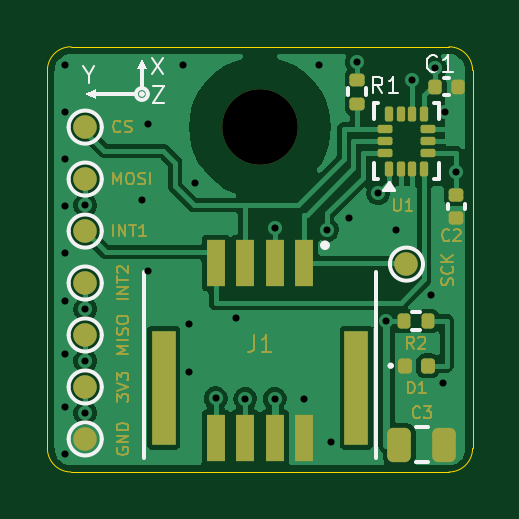
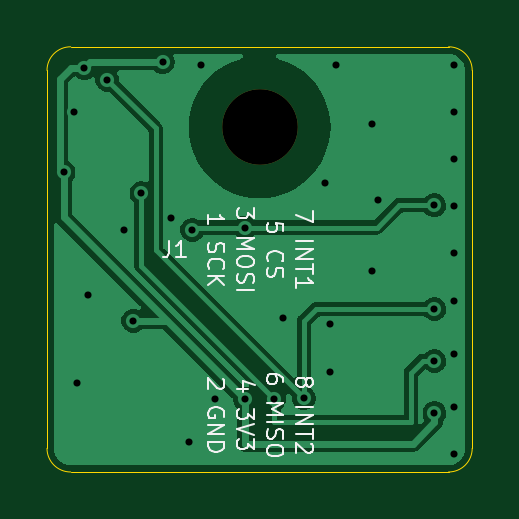
Circuit board: 10 layer files. Board 18.0 x 18.0 mm.
- drill: drill_report.txt (633 bytes)
- bottom_copper: imu-B_Cu.gbl (22529 bytes)
- bottom_mask: imu-B_Mask.gbs (514 bytes)
- bottom_silk: imu-B_Silkscreen.gbo (16372 bytes)
- outline: imu-Edge_Cuts.gm1 (896 bytes)
- top_copper: imu-F_Cu.gtl (41139 bytes)
- top_mask: imu-F_Mask.gts (19517 bytes)
- top_silk: imu-F_Silkscreen.gto (24911 bytes)
- drill: imu-NPTH.drl (338 bytes)
- drill: imu-PTH.drl (803 bytes)

=== drill: drill_report.txt (633 bytes, source withheld) ===
=== bottom_copper: imu-B_Cu.gbl (22529 bytes, source omitted) ===
=== bottom_mask: imu-B_Mask.gbs ===
%TF.GenerationSoftware,KiCad,Pcbnew,10.0.6*%
%TF.CreationDate,2026-11-11T17:56:15-07:00*%
%TF.ProjectId,imu,696d752e-6b69-4636-9164-5f7063625858,rev?*%
%TF.SameCoordinates,Original*%
%TF.FileFunction,Soldermask,Bot*%
%TF.FilePolarity,Negative*%
%FSLAX46Y46*%
G04 Gerber Fmt 4.6, Leading zero omitted, Abs format (unit mm)*
G04 Created by KiCad (PCBNEW 10.0.6) date 2026-11-11 17:56:15*
%MOMM*%
%LPD*%
G01*
G04 APERTURE LIST*
%ADD10C,3.200000*%
G04 APERTURE END LIST*
D10*
%TO.C,*%
X9000000Y-3400000D03*
%TD*%
M02*

=== bottom_silk: imu-B_Silkscreen.gbo (16372 bytes, source omitted) ===
=== outline: imu-Edge_Cuts.gm1 ===
%TF.GenerationSoftware,KiCad,Pcbnew,10.0.6*%
%TF.CreationDate,2026-11-11T17:56:15-07:00*%
%TF.ProjectId,imu,696d752e-6b69-4636-9164-5f7063625858,rev?*%
%TF.SameCoordinates,Original*%
%TF.FileFunction,Profile,NP*%
%FSLAX46Y46*%
G04 Gerber Fmt 4.6, Leading zero omitted, Abs format (unit mm)*
G04 Created by KiCad (PCBNEW 10.0.6) date 2026-11-11 17:56:15*
%MOMM*%
%LPD*%
G01*
G04 APERTURE LIST*
%TA.AperFunction,Profile*%
%ADD10C,0.050000*%
%TD*%
G04 APERTURE END LIST*
D10*
X0Y-1000000D02*
G75*
G02*
X1000000Y0I1000000J0D01*
G01*
X0Y-17000000D02*
X0Y-1000000D01*
X1000000Y0D02*
X17000000Y0D01*
X1000000Y-18000000D02*
G75*
G02*
X0Y-17000000I0J1000000D01*
G01*
X17000000Y0D02*
G75*
G02*
X18000000Y-1000000I0J-1000000D01*
G01*
X17000000Y-18000000D02*
X1000000Y-18000000D01*
X18000000Y-1000000D02*
X18000000Y-17000000D01*
X18000000Y-17000000D02*
G75*
G02*
X17000000Y-18000000I-1000000J0D01*
G01*
M02*

=== top_copper: imu-F_Cu.gtl (41139 bytes, source omitted) ===
=== top_mask: imu-F_Mask.gts (19517 bytes, source omitted) ===
=== top_silk: imu-F_Silkscreen.gto (24911 bytes, source omitted) ===
=== drill: imu-NPTH.drl ===
M48
; DRILL file KiCad 10.0.6 date 2026-11-11T17:56:15
; FORMAT={-:-/ absolute / metric / decimal}
; #@! TF.CreationDate,2026-11-11T17:56:15-07:00
; #@! TF.GenerationSoftware,Kicad,Pcbnew,10.0.6
; #@! TF.FileFunction,NonPlated,1,2,NPTH
FMAT,2
METRIC
; #@! TA.AperFunction,NonPlated,NPTH,ComponentDrill
T1C3.200
%
G90
G05
T1
X9.0Y-3.4
M30

=== drill: imu-PTH.drl ===
M48
; DRILL file KiCad 10.0.6 date 2026-11-11T17:56:15
; FORMAT={-:-/ absolute / metric / decimal}
; #@! TF.CreationDate,2026-11-11T17:56:15-07:00
; #@! TF.GenerationSoftware,Kicad,Pcbnew,10.0.6
; #@! TF.FileFunction,Plated,1,2,PTH
FMAT,2
METRIC
; #@! TA.AperFunction,Plated,PTH,ViaDrill
T1C0.300
%
G90
G05
T1
X0.75Y-0.75
X0.75Y-2.75
X0.75Y-4.75
X0.75Y-6.75
X0.75Y-8.75
X0.75Y-10.75
X0.75Y-13.0
X0.75Y-15.25
X0.75Y-17.25
X1.6Y-6.7
X1.6Y-11.1
X1.6Y-13.3
X1.6Y-15.5
X4.0Y-6.5
X4.25Y-3.25
X4.25Y-9.5
X5.75Y-0.75
X6.0Y-11.75
X6.0Y-13.75
X6.25Y-5.75
X7.125Y-14.875
X8.0Y-11.5
X8.375Y-14.9
X9.625Y-7.65
X9.625Y-14.9
X10.875Y-14.9
X11.5Y-0.75
X11.85Y-7.75
X12.0Y-16.75
X12.75Y-7.25
X13.1Y-0.65
X14.0Y-6.2
X14.35Y-11.6
X14.75Y-7.75
X15.45Y-1.4
X16.25Y-10.5
X16.42Y-0.9
X16.75Y-14.25
X16.85Y-2.75
X17.3Y-5.3
M30
